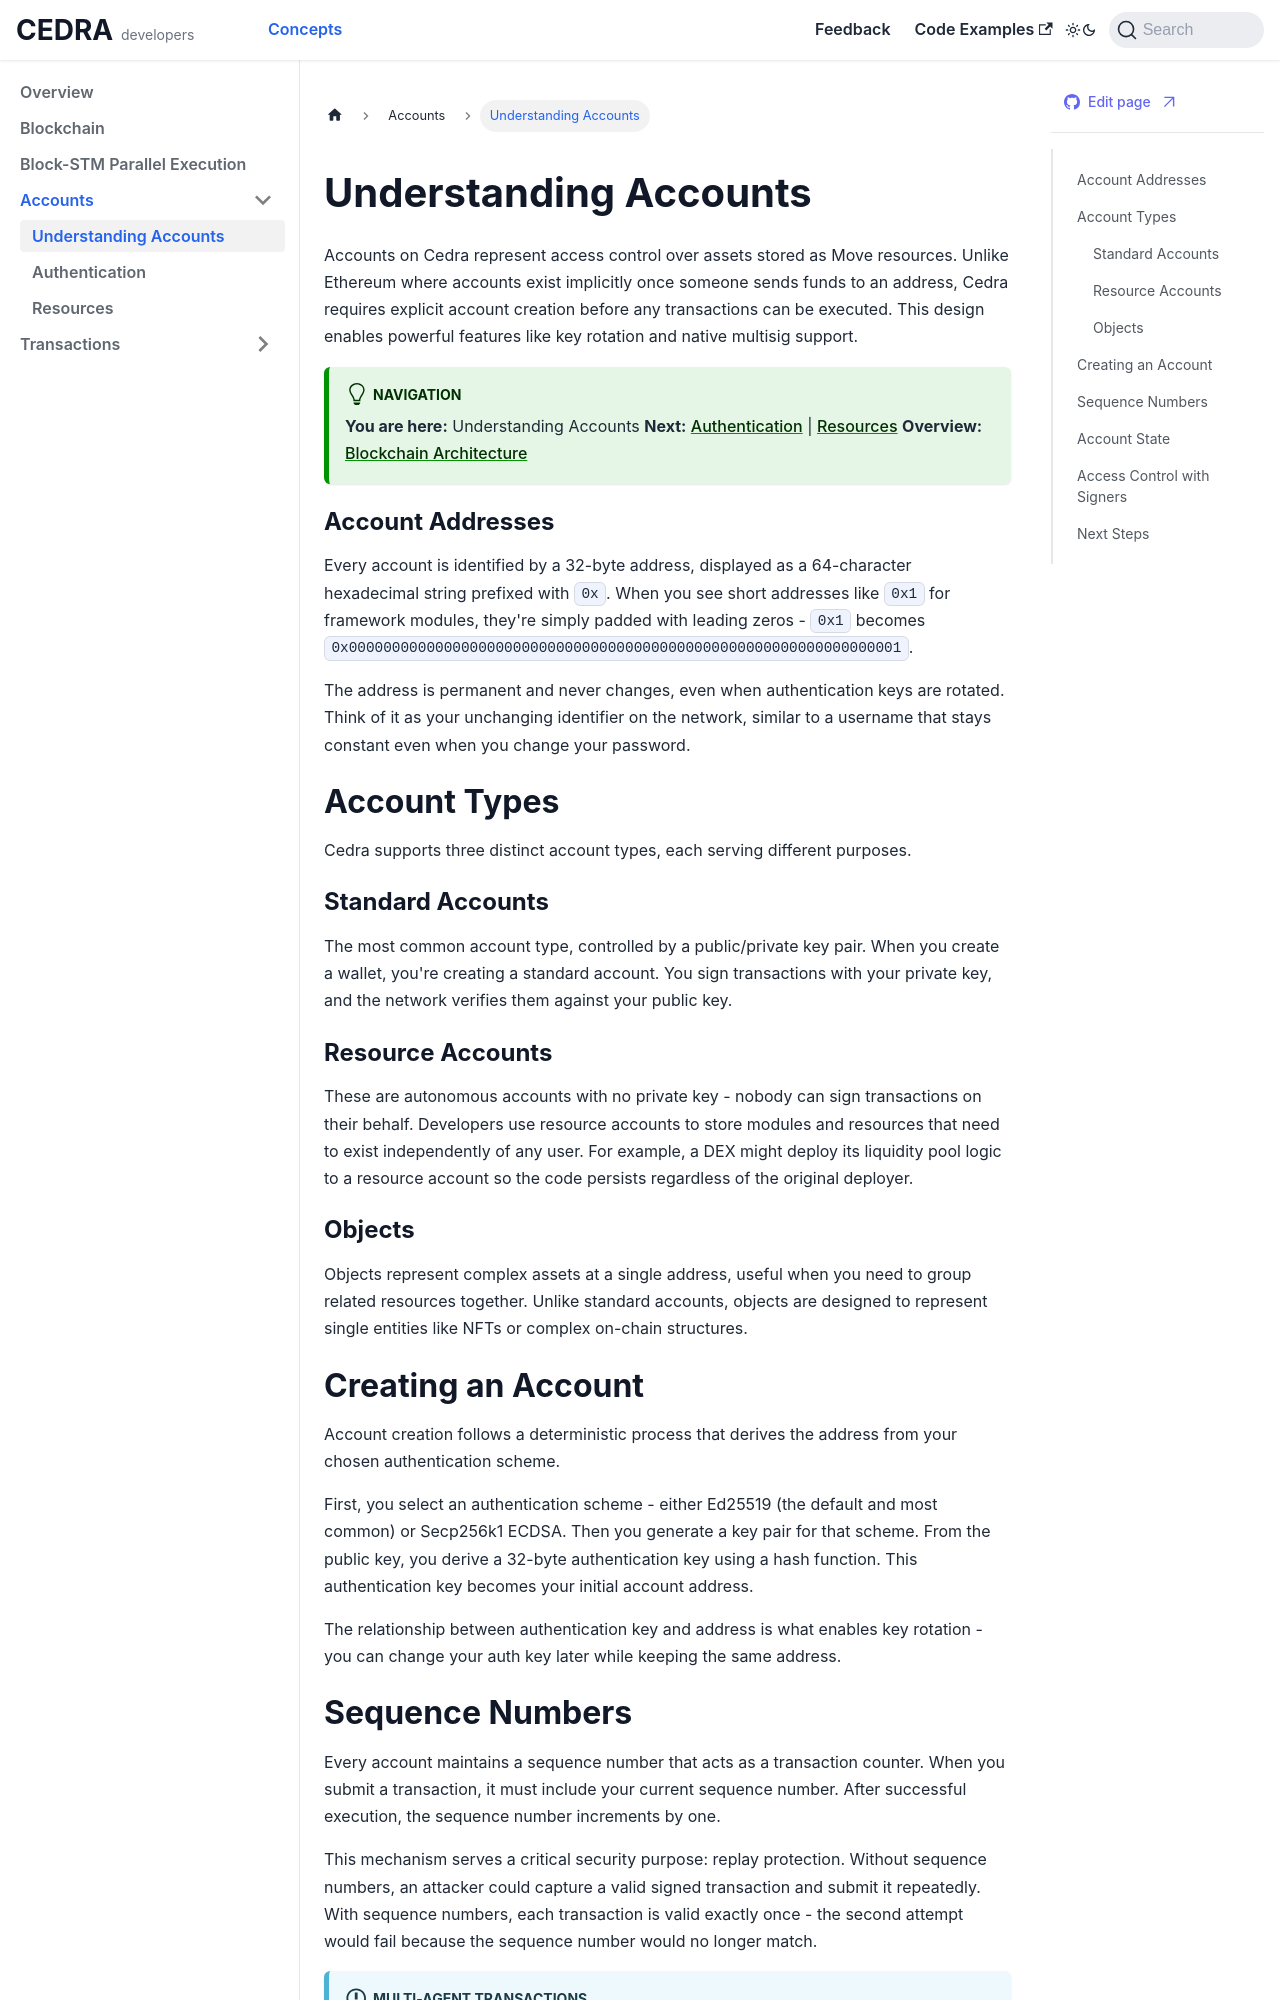

repository: cedra-labs/docs · page: concepts/accounts/understanding-accounts.html · generator: docusaurus

# Understanding Accounts

Accounts on Cedra represent access control over assets stored as Move resources. Unlike Ethereum where accounts exist implicitly once someone sends funds to an address, Cedra requires explicit account creation before any transactions can be executed. This design enables powerful features like key rotation and native multisig support.

:::tip Navigation
**You are here:** Understanding Accounts
**Next:** [Authentication](/concepts/accounts/authentication) | [Resources](/concepts/accounts/resources)
**Overview:** [Blockchain Architecture](/concepts/blockchain)
:::


### Account Addresses

Every account is identified by a 32-byte address, displayed as a 64-character hexadecimal string prefixed with `0x`. When you see short addresses like `0x1` for framework modules, they're simply padded with leading zeros - `0x1` becomes `0x0000000000000000000000000000000000000000000000000000000000000001`.

```mermaid
graph LR
    subgraph "Address Format"
        A[32 bytes] --> B[64 hex characters]
        B --> C["0x prefix"]
    end

    subgraph "Example"
        D["0x1"] --> E["0x000...001"]
    end
```

The address is permanent and never changes, even when authentication keys are rotated. Think of it as your unchanging identifier on the network, similar to a username that stays constant even when you change your password.


## Account Types

Cedra supports three distinct account types, each serving different purposes.

### Standard Accounts

The most common account type, controlled by a public/private key pair. When you create a wallet, you're creating a standard account. You sign transactions with your private key, and the network verifies them against your public key.

### Resource Accounts

These are autonomous accounts with no private key - nobody can sign transactions on their behalf. Developers use resource accounts to store modules and resources that need to exist independently of any user. For example, a DEX might deploy its liquidity pool logic to a resource account so the code persists regardless of the original deployer.

### Objects

Objects represent complex assets at a single address, useful when you need to group related resources together. Unlike standard accounts, objects are designed to represent single entities like NFTs or complex on-chain structures.

```mermaid
graph TD
    subgraph "Standard Account"
        A[Private Key] --> B[Public Key]
        B --> C[Signs Transactions]
    end

    subgraph "Resource Account"
        D[No Private Key]
        D --> E[Autonomous]
        E --> F[Stores Modules/Resources]
    end

    subgraph "Object"
        G[Single Address]
        G --> H[Groups Related Resources]
    end
```


## Creating an Account

Account creation follows a deterministic process that derives the address from your chosen authentication scheme.

First, you select an authentication scheme - either Ed25519 (the default and most common) or Secp256k1 ECDSA. Then you generate a key pair for that scheme. From the public key, you derive a 32-byte authentication key using a hash function. This authentication key becomes your initial account address.

```mermaid
sequenceDiagram
    participant User
    participant KeyGen
    participant Hash
    participant Network

    User->>KeyGen: Select auth scheme (Ed25519/Secp256k1)
    KeyGen->>KeyGen: Generate key pair
    KeyGen->>Hash: Public key + scheme identifier
    Hash->>Hash: SHA3-256
    Hash->>User: 32-byte auth key
    User->>Network: Create account with auth key as address
```

The relationship between authentication key and address is what enables key rotation - you can change your auth key later while keeping the same address.
